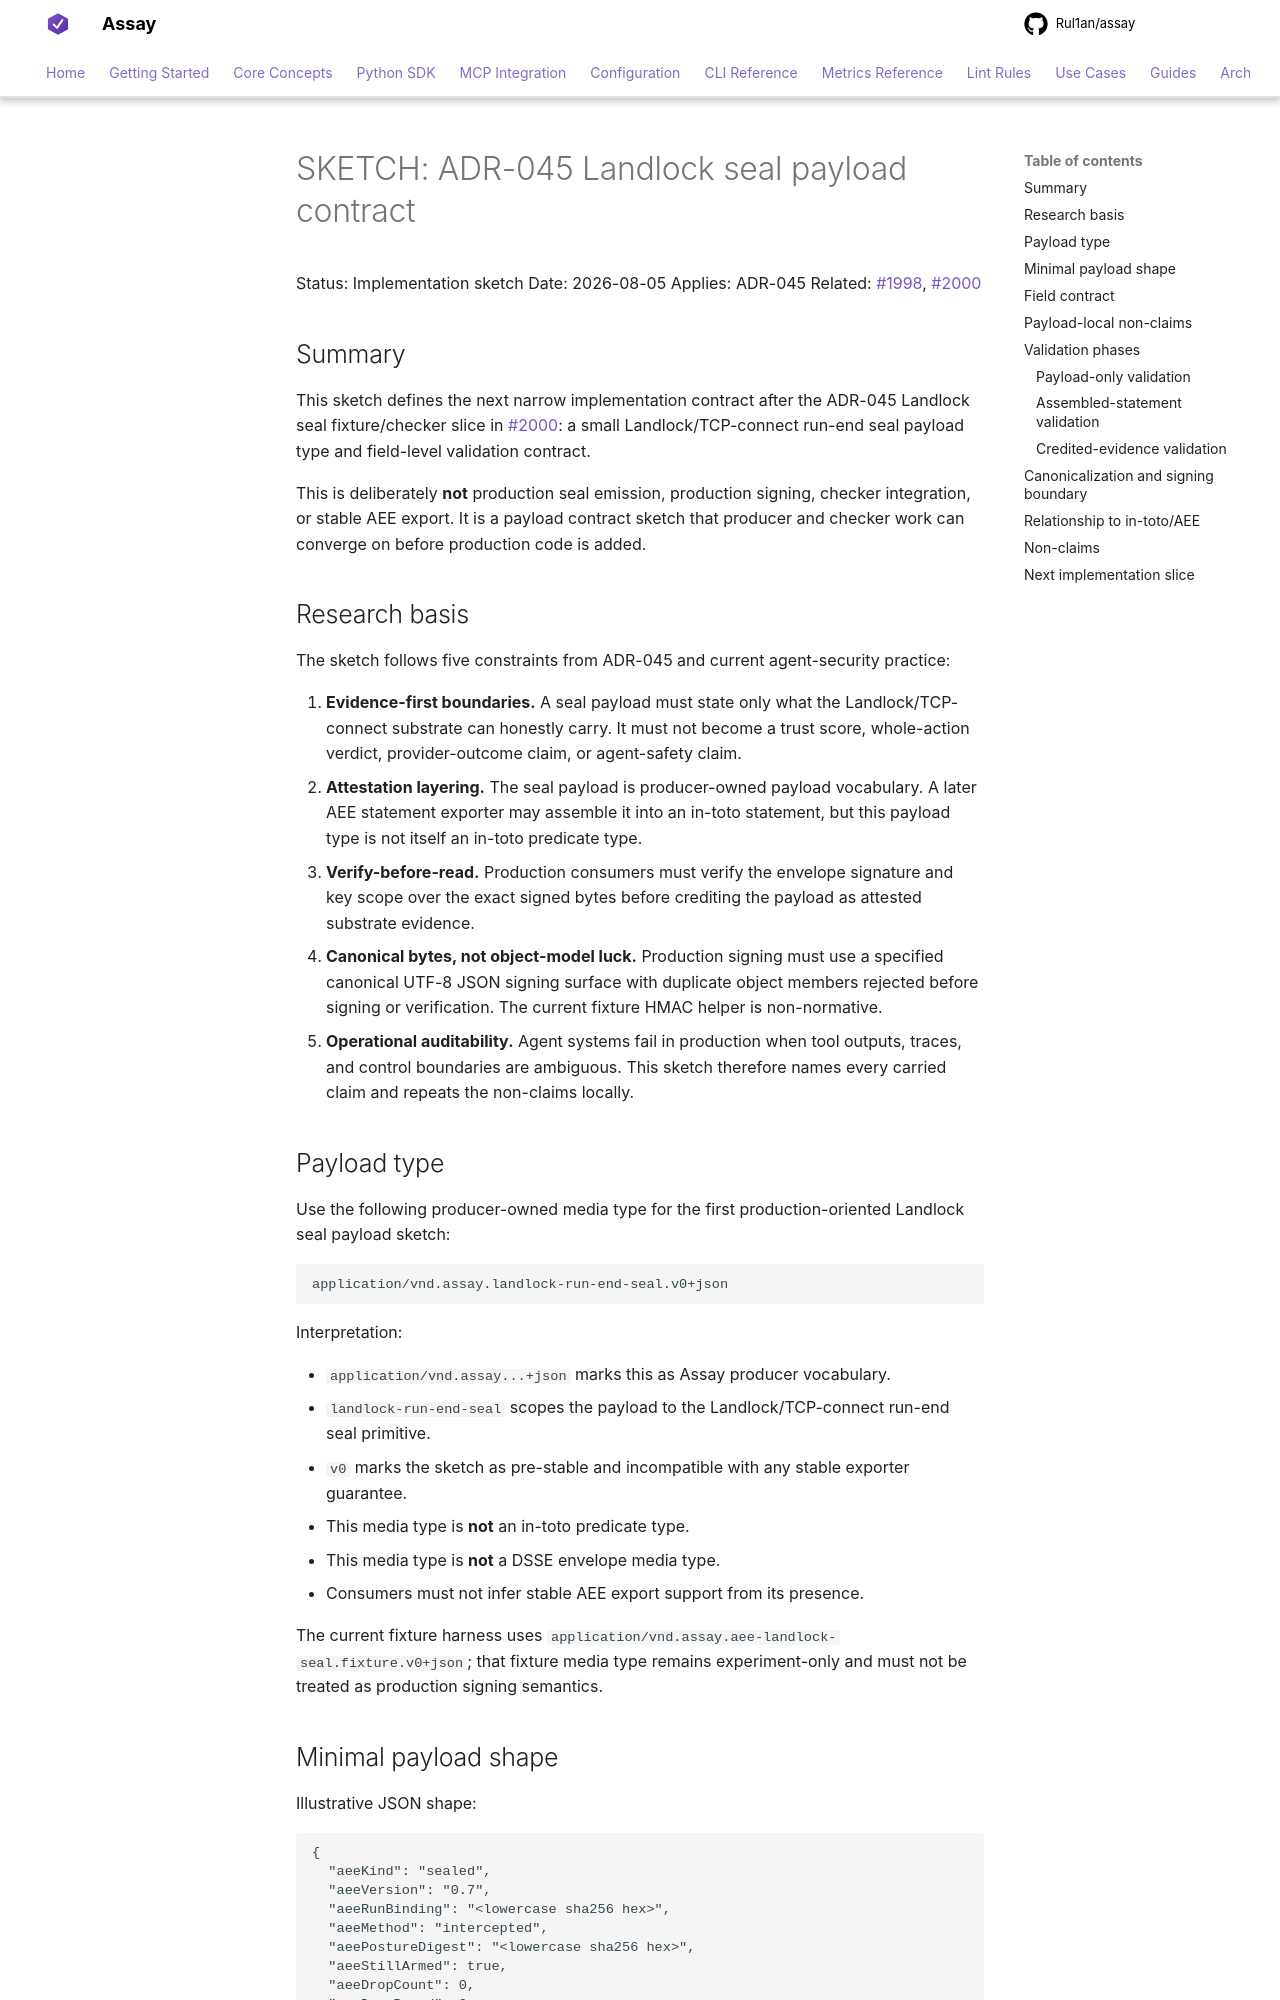

repository: Rul1an/assay · page: architecture/SKETCH-ADR-045-LANDLOCK-SEAL-PAYLOAD-2026-08/index.html · generator: mkdocs

# SKETCH: ADR-045 Landlock seal payload contract

Status: Implementation sketch
Date: 2026-08-05
Applies: ADR-045
Related: #1998, #2000

## Summary

This sketch defines the next narrow implementation contract after the ADR-045
Landlock seal fixture/checker slice in #2000: a small Landlock/TCP-connect
run-end seal payload type and field-level validation contract.

This is deliberately **not** production seal emission, production signing,
checker integration, or stable AEE export. It is a payload contract sketch that
producer and checker work can converge on before production code is added.

## Research basis

The sketch follows five constraints from ADR-045 and current agent-security
practice:

1. **Evidence-first boundaries.** A seal payload must state only what the
   Landlock/TCP-connect substrate can honestly carry. It must not become a
   trust score, whole-action verdict, provider-outcome claim, or agent-safety
   claim.
2. **Attestation layering.** The seal payload is producer-owned payload
   vocabulary. A later AEE statement exporter may assemble it into an in-toto
   statement, but this payload type is not itself an in-toto predicate type.
3. **Verify-before-read.** Production consumers must verify the envelope
   signature and key scope over the exact signed bytes before crediting the
   payload as attested substrate evidence.
4. **Canonical bytes, not object-model luck.** Production signing must use a
   specified canonical UTF-8 JSON signing surface with duplicate object members
   rejected before signing or verification. The current fixture HMAC helper is
   non-normative.
5. **Operational auditability.** Agent systems fail in production when tool
   outputs, traces, and control boundaries are ambiguous. This sketch therefore
   names every carried claim and repeats the non-claims locally.

## Payload type

Use the following producer-owned media type for the first production-oriented
Landlock seal payload sketch:

```text
application/vnd.assay.landlock-run-end-seal.v0+json
```

Interpretation:

- `application/vnd.assay...+json` marks this as Assay producer vocabulary.
- `landlock-run-end-seal` scopes the payload to the Landlock/TCP-connect
  run-end seal primitive.
- `v0` marks the sketch as pre-stable and incompatible with any stable exporter
  guarantee.
- This media type is **not** an in-toto predicate type.
- This media type is **not** a DSSE envelope media type.
- Consumers must not infer stable AEE export support from its presence.

The current fixture harness uses
`application/vnd.assay.aee-landlock-seal.fixture.v0+json`; that fixture media
type remains experiment-only and must not be treated as production signing
semantics.
